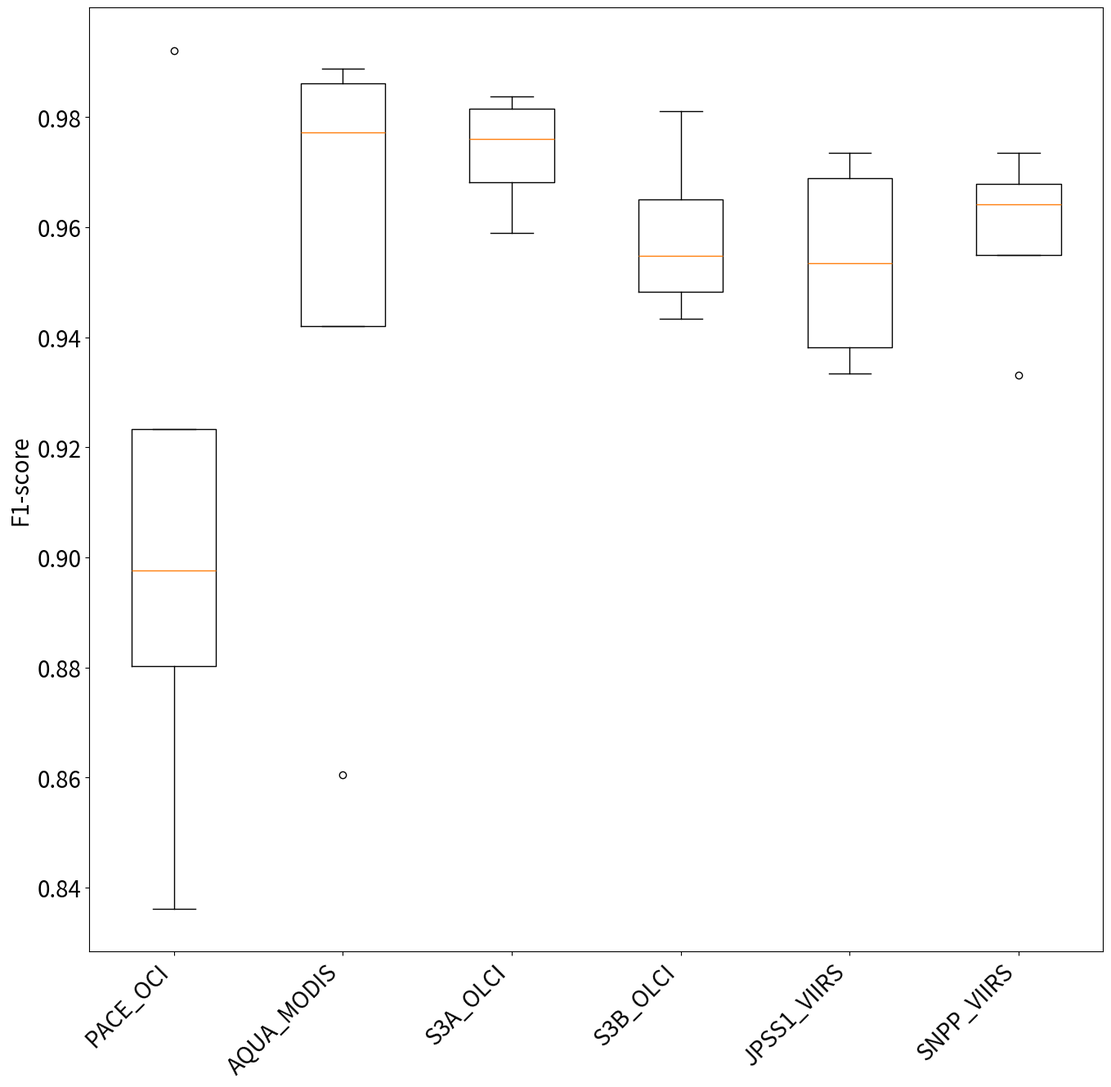
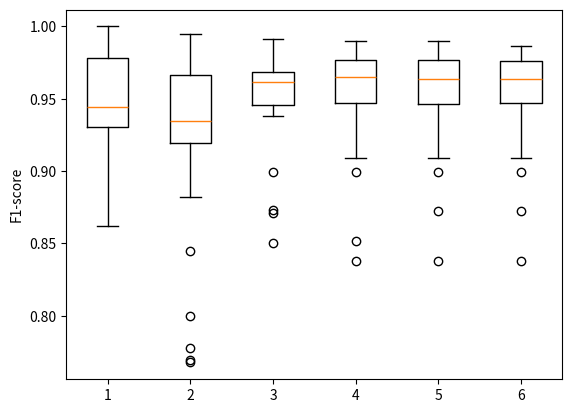
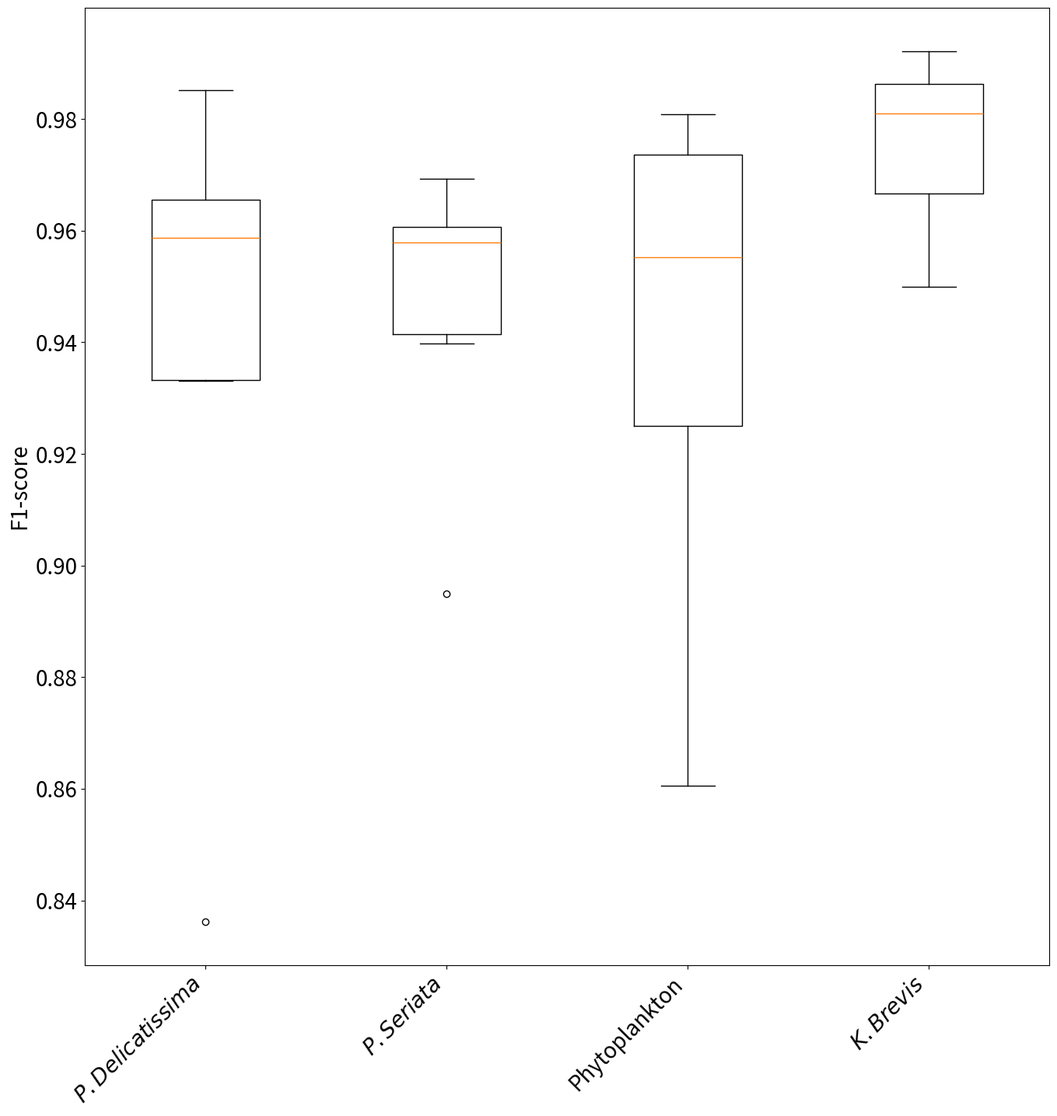

Source code (Python) for these figures, in order:

import numpy as np
import matplotlib
matplotlib.use("Agg")

import matplotlib.pyplot as plt 



class_order = ['pace', 'aqua_modis', 's3a', 's3b', 'jpss1', 'snpp']

class_order_1 = ["PACE_OCI", "AQUA_MODIS", "S3A_OLCI", "S3B_OLCI", "JPSS1_VIIRS", "SNPP_VIIRS"]
 
class_order_2 = [r'$\mathit{P. Delicatissima}$', r'$\mathit{P. Seriata}$', "Phytoplankton", r'$\mathit{K. Brevis}$']

concent_order = ["1", "2", "3", "4", "5", "6"]

total_f1 = [0.8361894768209087, 0.9851983795876413, 0.9713030597083924, 0.9597397313677759, 0.9334055017302268, 0.9330868272278543, 0.9586594740828009], [0.894937371280899, 0.9692561177717792, 0.9589004877428597, 0.9432938145207517, 0.9397274292861592, 0.9623001140952011, 0.9579169996004301], [0.9002915936628304, 0.8605299370516762, 0.9808447581025522, 0.9498761418520785, 0.9735770221064338, 0.9735770221064338, 0.9552964752370321], [0.992140330866033, 0.9888667478263343, 0.9837544520788505, 0.9810527432524003, 0.967254834590332, 0.9660046958375784, 0.9499459032358821]


per_class_f1s = total_f1 

per_inst_f1s = {'pace': [0.8361894768209087, 0.894937371280899, 0.9002915936628304, 0.992140330866033], 'aqua_modis': [0.9851983795876413, 0.9692561177717792, 0.8605299370516762, 0.9888667478263343], 's3a': [0.9713030597083924, 0.9589004877428597, 0.9808447581025522, 0.9837544520788505], 's3b': [0.9597397313677759, 0.9432938145207517, 0.9498761418520785, 0.9810527432524003], 'jpss1': [0.9334055017302268, 0.9397274292861592, 0.9735770221064338, 0.967254834590332], 'snpp': [0.9330868272278543, 0.9623001140952011, 0.9735770221064338, 0.9660046958375784], 'paper': [0.9586594740828009, 0.9579169996004301, 0.9552964752370321, 0.9499459032358821]}

#0.945341614081712 0.9509616943796474

per_inst_f1_list = []

for i in range(len(class_order)):
    per_inst_f1_list.append(per_inst_f1s[class_order[i]])
    


per_concentration_f1s = [[0.8620689655172414, 0.8860759493670887, 0.9949748743718593, 1.0, 0.972972972972973, 0.996309963099631, 0.9433962264150944, 0.9545454545454545, 0.9880304678998911, 0.9444444444444445, 0.9333333333333333, 0.9869281045751634, 0.8749999999999999, 0.898876404494382, 0.9724770642201835, 0.8749999999999999, 0.9302325581395349, 0.9783549783549783, 0.9333333333333332, 0.9382022471910112, 0.9586206896551724], [0.7676767676767677, 0.8823529411764707, 0.7692307692307693, 0.9950738916256158, 0.9803921568627451, 0.9586776859504132, 0.8000000000000002, 0.9930555555555556, 0.9508196721311475, 0.9305555555555556, 0.9090909090909091, 0.9887179487179488, 0.9452054794520548, 0.9325153374233128, 0.7777777777777778, 0.9907312049433574, 0.9291338582677166, 0.9305555555555555, 0.923076923076923, 0.9743589743589742, 0.9291338582677166, 0.9645390070921985, 0.923076923076923, 0.9725490196078432, 0.9456869009584664, 0.9367521367521368, 0.8450704225352113, 0.9505154639175257], [0.8712871287128713, 0.8990825688073394, 0.8732394366197184, 0.9902912621359222, 0.9798657718120806, 0.9659863945578231, 0.85, 0.9916247906197655, 0.9767441860465117, 0.9651162790697675, 0.9777777777777777, 0.9832512315270936, 0.9637305699481865, 0.9468085106382979, 0.9473684210526316, 0.9821428571428571, 0.9382716049382717, 0.9461077844311377, 0.9615384615384616, 0.9662027833001988, 0.9382716049382717, 0.9651162790697675, 0.9615384615384616, 0.9632352941176471, 0.9621749408983451, 0.96, 0.9507494646680943, 0.9457659372026641], [0.8380952380952381, 0.8990825688073394, 0.909090909090909, 0.9902912621359222, 0.9864864864864865, 0.9726027397260273, 0.8518518518518519, 0.984472049689441, 0.9770114942528736, 0.9651162790697675, 0.9824561403508771, 0.9824884792626728, 0.9637305699481865, 0.9468085106382979, 0.9574468085106383, 0.9767873723305478, 0.9390243902439025, 0.9467455621301775, 0.976470588235294, 0.9652650822669104, 0.9390243902439025, 0.9655172413793104, 0.976470588235294, 0.969283276450512, 0.9634002361275088, 0.9643705463182898, 0.9590792838874679, 0.9528795811518324], [0.8380952380952381, 0.8990825688073394, 0.9090909090909091, 0.9902912621359222, 0.9864864864864865, 0.9726027397260273, 0.8727272727272727, 0.9849397590361445, 0.9770114942528736, 0.9651162790697675, 0.9828571428571428, 0.9807692307692307, 0.9637305699481865, 0.9468085106382979, 0.9528795811518325, 0.9770318021201414, 0.9397590361445783, 0.9467455621301775, 0.9772727272727273, 0.9636048526863085, 0.9390243902439025, 0.9655172413793104, 0.9772727272727273, 0.9584664536741214, 0.9634002361275088, 0.9647887323943662, 0.9586983729662079, 0.9461474730737366], [0.8380952380952381, 0.8990825688073394, 0.9090909090909091, 0.9864864864864865, 0.9726027397260273, 0.8727272727272727, 0.9850299401197605, 0.9770114942528736, 0.9651162790697675, 0.9828571428571428, 0.9808695652173912, 0.9637305699481865, 0.9468085106382979, 0.9528795811518325, 0.9754385964912281, 0.9397590361445783, 0.9467455621301775, 0.9772727272727273, 0.9643463497453311, 0.9390243902439025, 0.9655172413793104, 0.9772727272727273, 0.9592476489028214, 0.9634002361275088, 0.9647887323943662, 0.9586983729662077, 0.9481481481481481]]
 
 
#[np.float64(0.9586594740828009), np.float64(0.9579169996004301), np.float64(0.9552964752370321), np.float64(0.9499459032358821)]
 
fig, ax = plt.subplots(figsize=(16,15))
ax.set_ylabel('F1-score', fontsize=20)
bplot = ax.boxplot(per_inst_f1_list, labels=class_order_1)
plt.xticks(rotation=45, ha='right', fontsize=20)
plt.yticks(fontsize=20)
plt.show()
plt.savefig("Total_Bplot.png", dpi=400)
plt.xticks(rotation=45, ha='right')
plt.clf()
plt.close()
 
fig, ax = plt.subplots()
ax.set_ylabel('F1-score')
bplot = ax.boxplot(per_concentration_f1s, labels=concent_order)
plt.show() 
plt.savefig("Per-Concent_Bplot.png", dpi=400)
plt.xticks(rotation=45, ha='right')
plt.clf()  
plt.close()
 

fig, ax = plt.subplots(figsize=(16,16))
ax.set_ylabel('F1-score', fontsize=20)
bplot = ax.boxplot(per_class_f1s, labels=class_order_2)
plt.xticks(rotation=45, ha='right', fontsize=20)
plt.yticks(fontsize=20)
plt.show()
plt.savefig("Per-Species_Bplot.png", dpi=400)
plt.clf()
plt.close()


for i in range(len(total_f1)):
    print(np.mean(total_f1[i][1:]))
